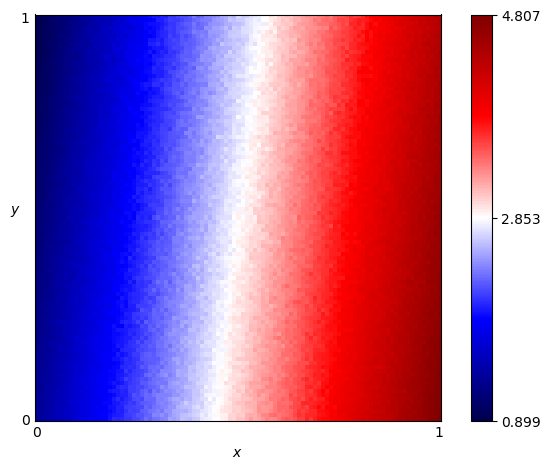

The file beside this chart, header and first rows:
x, y, score
0.0, 0.0, 1.303
0.0, 0.01, 1.306
0.0, 0.02, 1.297
0.0, 0.03, 1.295
0.0, 0.04, 1.277
0.0, 0.05, 1.297
0.0, 0.06, 1.257
0.0, 0.07, 1.264
0.0, 0.08, 1.249
0.0, 0.09, 1.276
0.0, 0.1, 1.256
0.0, 0.11, 1.261
0.0, 0.12, 1.257
0.0, 0.13, 1.247
0.0, 0.14, 1.275
0.0, 0.15, 1.253
0.0, 0.16, 1.24
0.0, 0.17, 1.211
0.0, 0.18, 1.246
0.0, 0.19, 1.233
0.0, 0.2, 1.212
0.0, 0.21, 1.219
0.0, 0.22, 1.206
0.0, 0.23, 1.215
0.0, 0.24, 1.211
0.0, 0.25, 1.202
0.0, 0.26, 1.209
0.0, 0.27, 1.185
0.0, 0.28, 1.203
0.0, 0.29, 1.186
0.0, 0.3, 1.184
0.0, 0.31, 1.153
0.0, 0.32, 1.178
0.0, 0.33, 1.155
0.0, 0.34, 1.144
0.0, 0.35, 1.167
0.0, 0.36, 1.166
0.0, 0.37, 1.163
0.0, 0.38, 1.135
0.0, 0.39, 1.147
0.0, 0.4, 1.146
0.0, 0.41, 1.117
0.0, 0.42, 1.143
0.0, 0.43, 1.121
0.0, 0.44, 1.138
0.0, 0.45, 1.107
0.0, 0.46, 1.118
0.0, 0.47, 1.125
0.0, 0.48, 1.115
0.0, 0.49, 1.119
0.0, 0.5, 1.091
0.0, 0.51, 1.084
0.0, 0.52, 1.086
0.0, 0.53, 1.091
0.0, 0.54, 1.076
0.0, 0.55, 1.086
0.0, 0.56, 1.076
0.0, 0.57, 1.08
0.0, 0.58, 1.07
0.0, 0.59, 1.054
... 10,141 more rows
